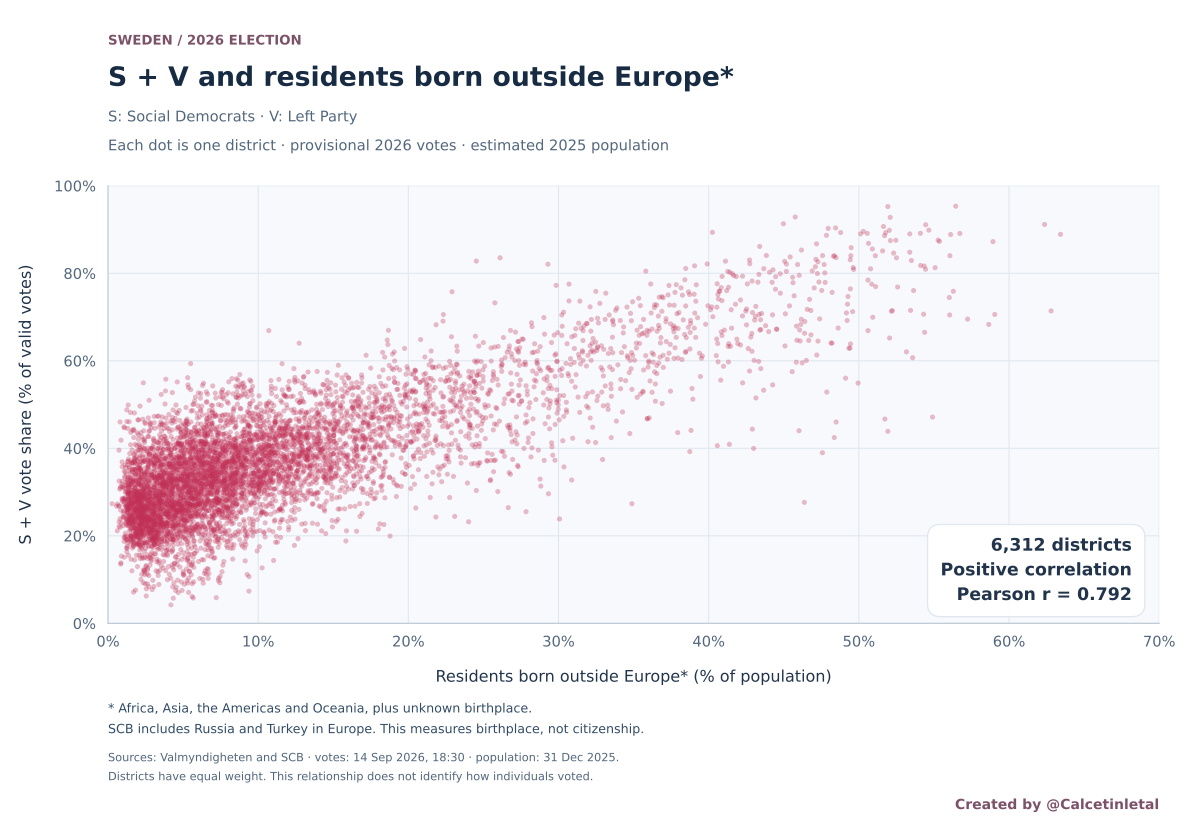

Values plotted in this chart, from the file beside it:
district_id, district_name, municipality_name, county_name, election_year, population_year, rest_world_unknown_pct, selected_vote_pct, votes_s, votes_v, votes_mp, valid_votes, rest_world_unknown_residents_estimated, birth_population_estimated, coverage_quality, election_status
01140101, Övra Runby, Upplands Väsby, Stockholm, 2026, 2025, 15.02, 38.8, 313, 94, 69, 1049, 291, 1938, high_coverage, provisional
01140102, Mälaren, Upplands Väsby, Stockholm, 2026, 2025, 10.52, 34.46, 275, 51, 70, 946, 131.2, 1247, high_coverage, provisional
01140120, Edssjön, Upplands Väsby, Stockholm, 2026, 2025, 19.41, 40.86, 426, 106, 60, 1302, 692.3, 3567, high_coverage, provisional
01140121, Nedra Runby, Upplands Väsby, Stockholm, 2026, 2025, 17.68, 37.69, 242, 104, 53, 918, 280.5, 1587, high_coverage, provisional
01140126, Prästgårdsmarken, Upplands Väsby, Stockholm, 2026, 2025, 18.49, 46.51, 303, 123, 49, 916, 278.4, 1506, high_coverage, provisional
01140203, Folkparken, Upplands Väsby, Stockholm, 2026, 2025, 24.42, 40.27, 305, 113, 50, 1038, 521.9, 2137, high_coverage, provisional
01140204, Fysingen, Upplands Väsby, Stockholm, 2026, 2025, 27.31, 35.78, 248, 83, 26, 925, 753.6, 2759, high_coverage, provisional
01140206, Sigma, Upplands Väsby, Stockholm, 2026, 2025, 40.53, 64.97, 292, 181, 21, 728, 666.8, 1645, high_coverage, provisional
01140207, Odenslunda Södra, Upplands Väsby, Stockholm, 2026, 2025, 16.87, 30.85, 241, 70, 40, 1008, 287, 1701, high_coverage, provisional
01140209, Smedby Norra, Upplands Väsby, Stockholm, 2026, 2025, 34.13, 53.61, 215, 104, 21, 595, 576.1, 1688, high_coverage, provisional
01140210, Väsbyskogen Västra, Upplands Väsby, Stockholm, 2026, 2025, 32.47, 41.33, 244, 49, 34, 709, 766.9, 2362, high_coverage, provisional
01140211, Skälby, Upplands Väsby, Stockholm, 2026, 2025, 27.97, 41.35, 267, 113, 24, 919, 487, 1741, high_coverage, provisional
01140212, Smedby Södra, Upplands Väsby, Stockholm, 2026, 2025, 26.77, 44.1, 260, 106, 17, 830, 540.3, 2018, high_coverage, provisional
01140218, Korpkulla, Upplands Väsby, Stockholm, 2026, 2025, 29.11, 45.61, 343, 125, 37, 1026, 508.2, 1746, high_coverage, provisional
01140219, Ekebo, Upplands Väsby, Stockholm, 2026, 2025, 32.83, 58.47, 273, 131, 24, 691, 211.8, 645.1, high_coverage, provisional
01140223, Brunnby, Upplands Väsby, Stockholm, 2026, 2025, 19.79, 34.04, 257, 80, 37, 990, 388, 1961, high_coverage, provisional
01140224, Apoteksskogen, Upplands Väsby, Stockholm, 2026, 2025, 34.47, 55.45, 266, 95, 37, 651, 666.9, 1935, high_coverage, provisional
01140225, Väsbyskogen Östra, Upplands Väsby, Stockholm, 2026, 2025, 35.67, 69.46, 338, 192, 18, 763, 326.4, 915.2, high_coverage, provisional
01140231, Vilunda, Upplands Väsby, Stockholm, 2026, 2025, 25.88, 45.41, 319, 72, 34, 861, 357.3, 1381, high_coverage, provisional
01140232, Fyrklövern Norra, Upplands Väsby, Stockholm, 2026, 2025, 35.61, 52.86, 244, 89, 20, 630, 589, 1654, high_coverage, provisional
01140233, Fyrklövern Södra, Upplands Väsby, Stockholm, 2026, 2025, 43.79, 68.02, 236, 132, 18, 541, 671.6, 1534, high_coverage, provisional
01140313, Odenslunda Norra, Upplands Väsby, Stockholm, 2026, 2025, 20.67, 35.1, 268, 76, 26, 980, 340, 1645, high_coverage, provisional
01140314, Norra Bollstanäs, Upplands Väsby, Stockholm, 2026, 2025, 8.145, 23.9, 277, 38, 47, 1318, 130.4, 1601, high_coverage, provisional
01140315, Sjukyrkoberget, Upplands Väsby, Stockholm, 2026, 2025, 12.11, 31.91, 284, 38, 29, 1009, 189, 1561, high_coverage, provisional
01140316, Grimstaby, Upplands Väsby, Stockholm, 2026, 2025, 12.17, 30.93, 368, 73, 54, 1426, 275, 2259, high_coverage, provisional
01140317, Gamla Bollstanäs, Upplands Väsby, Stockholm, 2026, 2025, 10.53, 26.65, 233, 38, 35, 1017, 162, 1538, high_coverage, provisional
01140318, Frestaby, Upplands Väsby, Stockholm, 2026, 2025, 10.39, 25.38, 209, 27, 37, 930, 171, 1646, high_coverage, provisional
01140327, Östra Frestaby-Ekeby, Upplands Väsby, Stockholm, 2026, 2025, 12.22, 27.59, 283, 60, 40, 1243, 313.3, 2564, high_coverage, provisional
01150101, 1 Vallentuna västra, Vallentuna, Stockholm, 2026, 2025, 6.129, 18.83, 124, 27, 30, 802, 118.7, 1936, high_coverage, provisional
01150102, 2 Markim-Orkesta, Vallentuna, Stockholm, 2026, 2025, 3.817, 22.73, 228, 40, 86, 1179, 68.17, 1786, high_coverage, provisional
01150103, 3 Hammarbacken N, Vallentuna, Stockholm, 2026, 2025, 7.291, 27.49, 319, 42, 58, 1313, 119.1, 1633, high_coverage, provisional
01150104, 4 Hammarbacken S, Vallentuna, Stockholm, 2026, 2025, 11.7, 30.21, 281, 61, 61, 1132, 231.8, 1981, high_coverage, provisional
01150105, 5 Ormsta N, Vallentuna, Stockholm, 2026, 2025, 7.46, 27.57, 313, 47, 104, 1306, 164, 2198, high_coverage, provisional
01150106, 6 Vallentuna nordöstra, Vallentuna, Stockholm, 2026, 2025, 7.417, 23.01, 302, 53, 85, 1543, 206.4, 2783, high_coverage, provisional
01150107, 7 Norrgården-Sörgården, Vallentuna, Stockholm, 2026, 2025, 12.86, 38.22, 239, 48, 40, 751, 168, 1306, high_coverage, provisional
01150108, 8 Vallentuna C, Vallentuna, Stockholm, 2026, 2025, 10.6, 38.21, 389, 76, 89, 1217, 227.3, 2145, high_coverage, provisional
01150109, 9 Ormsta S, Vallentuna, Stockholm, 2026, 2025, 17.8, 37.54, 368, 117, 73, 1292, 433.5, 2436, high_coverage, provisional
01150110, 10 Lovisedal, Vallentuna, Stockholm, 2026, 2025, 5.505, 24.44, 314, 26, 82, 1391, 117.9, 2142, high_coverage, provisional
01150111, 11 Karlberg, Vallentuna, Stockholm, 2026, 2025, 6.036, 24.36, 311, 52, 71, 1490, 170.5, 2825, high_coverage, provisional
01150112, 12 Vada-Angarn-Össeby, Vallentuna, Stockholm, 2026, 2025, 4.2, 20.72, 224, 42, 92, 1284, 84.84, 2020, high_coverage, provisional
01150113, 13 Bällsta S, Vallentuna, Stockholm, 2026, 2025, 6.473, 16.82, 186, 17, 59, 1207, 136.4, 2107, high_coverage, provisional
01150114, 14 Bällsta V, Vallentuna, Stockholm, 2026, 2025, 7.318, 26.02, 354, 68, 92, 1622, 175.1, 2392, high_coverage, provisional
01150115, 15 Vallentuna sydöstra, Vallentuna, Stockholm, 2026, 2025, 5.191, 23.41, 255, 33, 73, 1230, 90.86, 1750, high_coverage, provisional
01150116, 16 Garn, Vallentuna, Stockholm, 2026, 2025, 4.398, 23.25, 189, 33, 63, 955, 72.11, 1640, high_coverage, provisional
01150117, 17 Kårsta-Frösunda, Vallentuna, Stockholm, 2026, 2025, 4.432, 19.98, 185, 62, 99, 1236, 101.4, 2289, high_coverage, provisional
01170001, Berga NV, Österåker, Stockholm, 2026, 2025, 10.81, 37.03, 347, 80, 56, 1153, 192.9, 1785, high_coverage, provisional
01170002, Berga SÖ, Österåker, Stockholm, 2026, 2025, 13.11, 37.56, 313, 78, 50, 1041, 215.4, 1643, high_coverage, provisional
01170003, Björksättra-Högsättra, Österåker, Stockholm, 2026, 2025, 8.261, 30.51, 267, 53, 55, 1049, 116, 1404, high_coverage, provisional
01170004, Brevik, Österåker, Stockholm, 2026, 2025, 4.186, 19.31, 225, 21, 73, 1274, 85.48, 2042, high_coverage, provisional
01170005, Flaxenvik-Grindmossen, Österåker, Stockholm, 2026, 2025, 6.779, 23, 188, 28, 38, 939, 128.2, 1891, high_coverage, provisional
01170006, Fredsborg, Österåker, Stockholm, 2026, 2025, 7.032, 21.42, 294, 57, 74, 1639, 229.5, 3263, high_coverage, provisional
01170007, Hacksta V, Österåker, Stockholm, 2026, 2025, 20.53, 47.83, 303, 126, 29, 897, 451.8, 2201, high_coverage, provisional
01170008, Hacksta Ö, Österåker, Stockholm, 2026, 2025, 13.6, 37.17, 292, 60, 48, 947, 263.8, 1939, high_coverage, provisional
01170009, Ljusterö, Österåker, Stockholm, 2026, 2025, 3.843, 22.07, 296, 50, 75, 1568, 85, 2212, high_coverage, provisional
01170010, Margretelund, Österåker, Stockholm, 2026, 2025, 4.519, 19.08, 203, 29, 65, 1216, 93.82, 2076, high_coverage, provisional
01170011, Roslagskulla-Åsättra, Österåker, Stockholm, 2026, 2025, 3.927, 23.96, 312, 55, 76, 1532, 114.9, 2926, high_coverage, provisional
01170012, Runö, Österåker, Stockholm, 2026, 2025, 13.89, 35.0, 332, 74, 51, 1160, 273.6, 1970, high_coverage, provisional
01170013, Rydbo, Österåker, Stockholm, 2026, 2025, 4.334, 17.83, 164, 20, 54, 1032, 65.52, 1512, high_coverage, provisional
01170014, Skånsta, Österåker, Stockholm, 2026, 2025, 6.569, 25.73, 254, 35, 65, 1123, 122.4, 1863, high_coverage, provisional
01170015, Skärgårdsstad, Österåker, Stockholm, 2026, 2025, 4.995, 16.15, 155, 26, 33, 1121, 70.75, 1416, high_coverage, provisional
... 6,252 more rows
